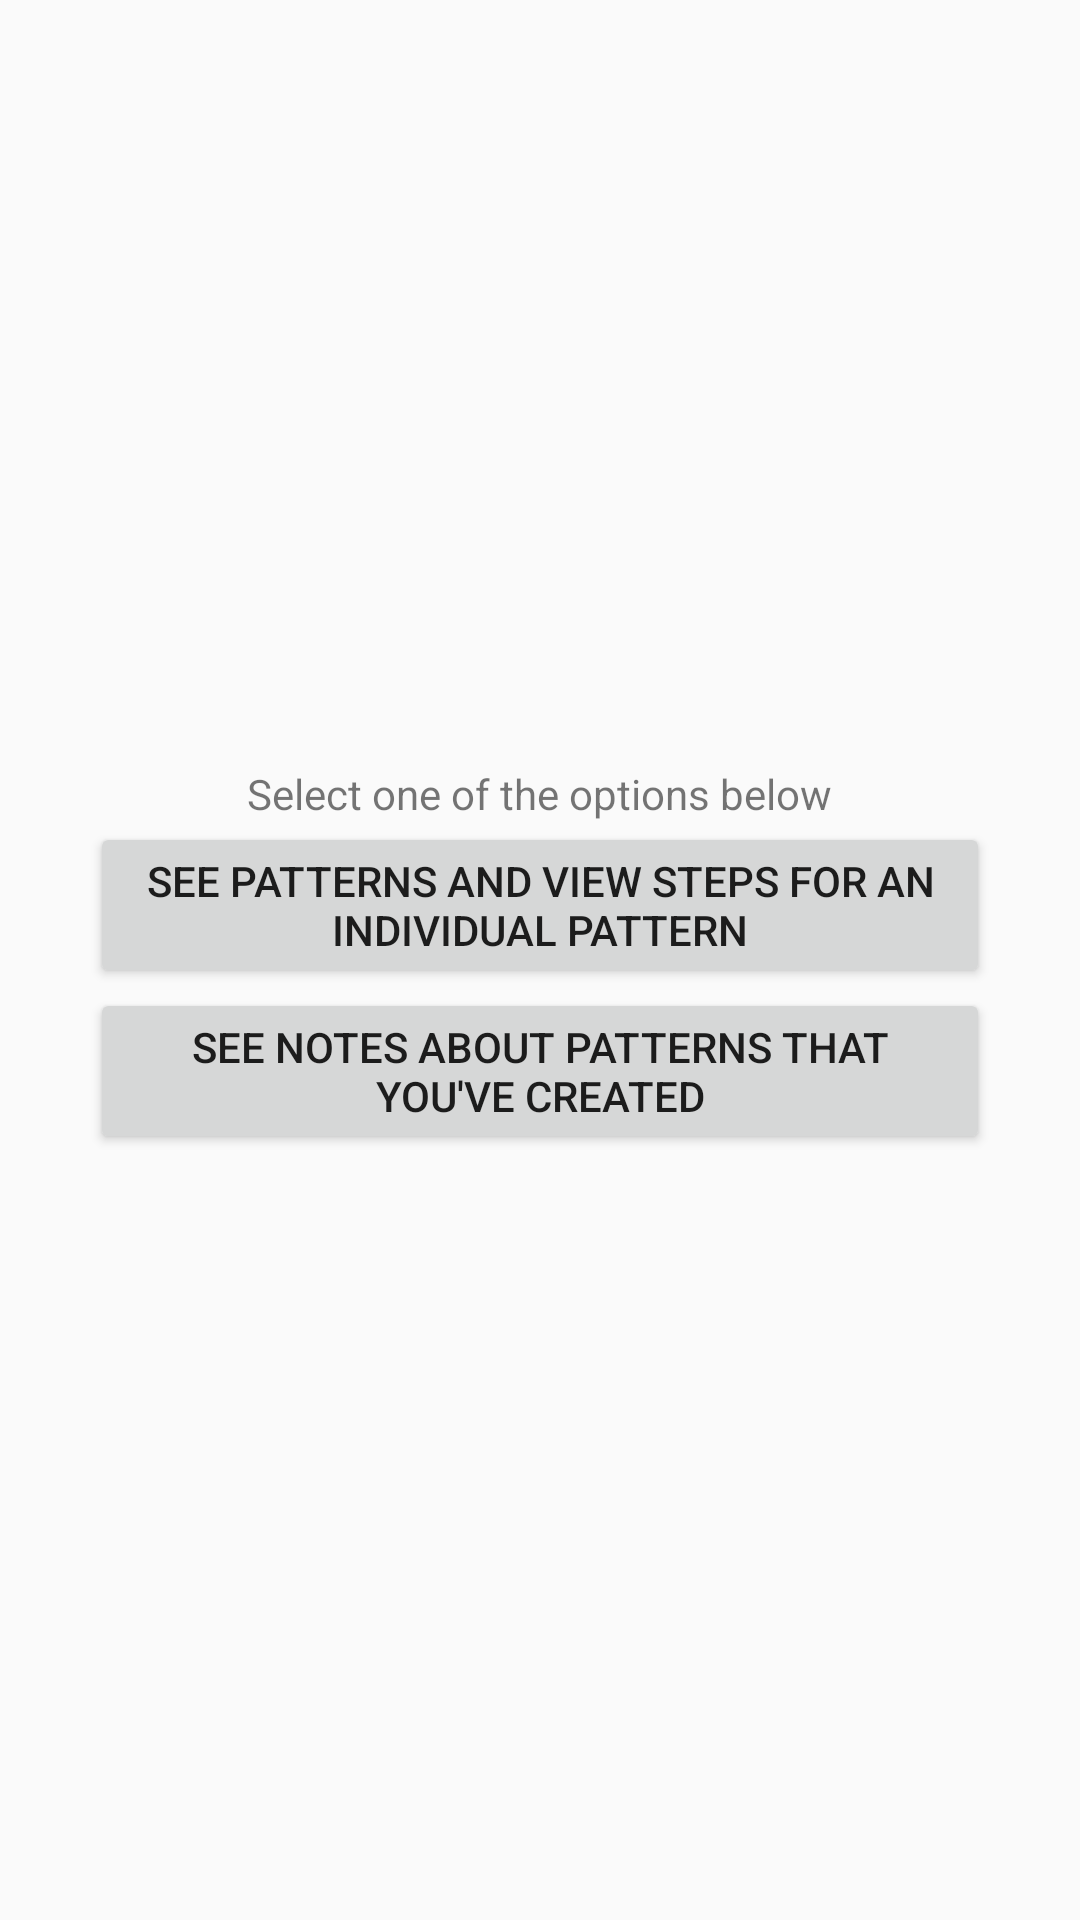

The Android layout XML behind this screen, and the referenced resources:
<!-- AndroidManifest.xml: application theme AppTheme -->
<!-- res/layout/content_home_screen.xml -->
<?xml version="1.0" encoding="utf-8"?>
<LinearLayout xmlns:android="http://schemas.android.com/apk/res/android"
    android:orientation="vertical"
    android:gravity="center"
    xmlns:app="http://schemas.android.com/apk/res-auto"
    xmlns:tools="http://schemas.android.com/tools"
    android:layout_width="match_parent"
    android:layout_height="match_parent"
    app:layout_behavior="@string/appbar_scrolling_view_behavior"
    tools:context=".HomeScreen"
    tools:showIn="@layout/activity_home_screen">

        <TextView
            android:text="@string/select_one_of_the_two_options_below"
            android:layout_height="wrap_content"
            android:layout_width="wrap_content">
        </TextView>

        <Button
            android:layout_width="300dp"
            android:layout_height="wrap_content"
            android:text="@string/seePatterns"
            android:id="@+id/seePatterns"/>

        <Button
            android:layout_width="300dp"
            android:layout_height="wrap_content"
            android:text="@string/seeNotes"
            android:id="@+id/seeNotes" />

</LinearLayout>
<!-- resources referenced by this layout -->
<resources>
  <string name="seeNotes">See Notes about patterns that you\'ve created</string>
  <string name="seePatterns">See Patterns and view steps for an individual pattern</string>
  <string name="select_one_of_the_two_options_below">Select one of the options below</string>
  <style name="AppTheme" parent="Theme.AppCompat.DayNight.DarkActionBar">
          
  
  
          <item name="colorPrimary">@color/colorPrimary</item>
          <item name="colorPrimaryDark">@color/colorPrimaryDark</item>
          <item name="colorAccent">@color/colorAccent</item>
      </style>
  <color name="colorPrimary">#3F51B5</color>
  <color name="colorPrimaryDark">#303F9F</color>
  <color name="colorAccent">#FF4081</color>
</resources>
